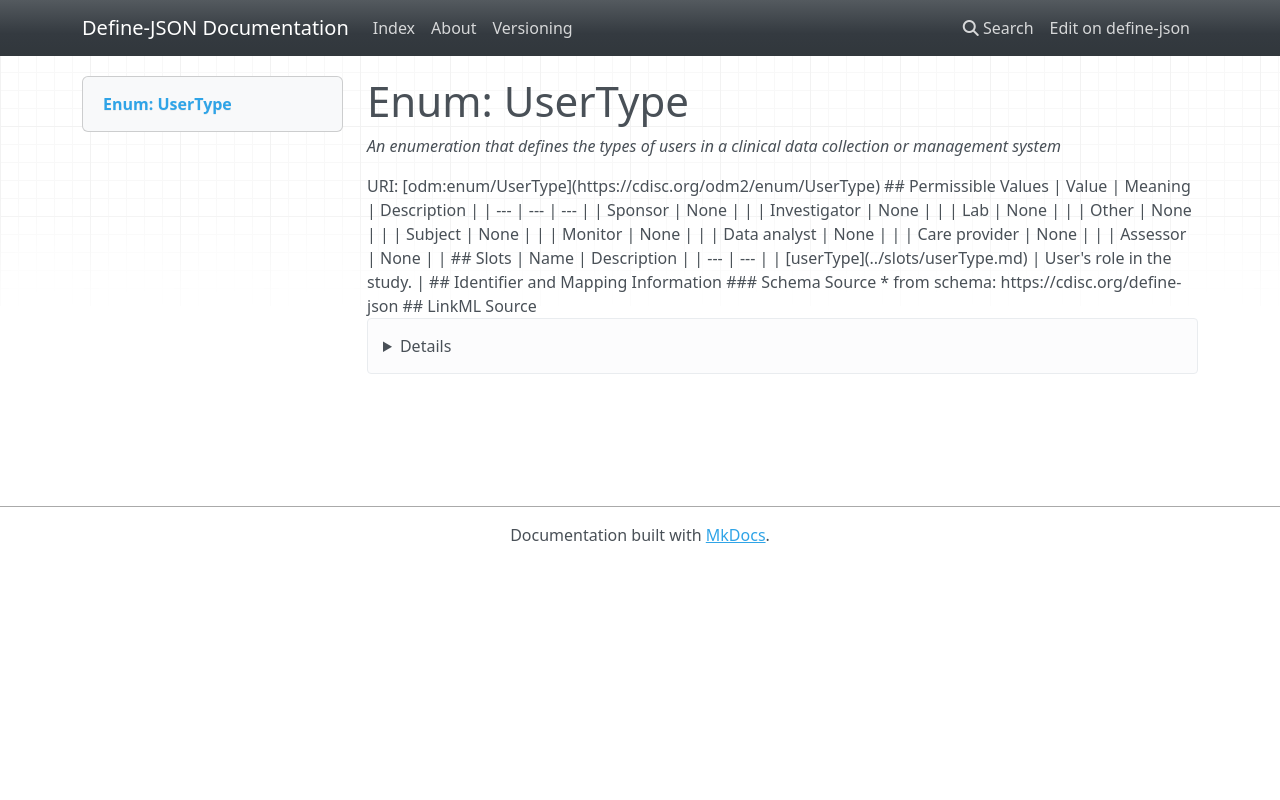

repository: TeMeta/define-json · page: enums/UserType/index.html · generator: mkdocs

# Enum: UserType 




_An enumeration that defines the types of users in a clinical data collection or management system_



URI: [odm:enum/UserType](https://cdisc.org/odm2/enum/UserType)

## Permissible Values

| Value | Meaning | Description |
| --- | --- | --- |
| Sponsor | None |  |
| Investigator | None |  |
| Lab | None |  |
| Other | None |  |
| Subject | None |  |
| Monitor | None |  |
| Data analyst | None |  |
| Care provider | None |  |
| Assessor | None |  |




## Slots

| Name | Description |
| ---  | --- |
| [userType](../slots/userType.md) | User's role in the study. |





## Identifier and Mapping Information






### Schema Source


* from schema: https://cdisc.org/define-json






## LinkML Source

<details>
```yaml
name: UserType
description: An enumeration that defines the types of users in a clinical data collection
  or management system
from_schema: https://cdisc.org/define-json
rank: 1000
permissible_values:
  Sponsor:
    text: Sponsor
  Investigator:
    text: Investigator
  Lab:
    text: Lab
  Other:
    text: Other
  Subject:
    text: Subject
  Monitor:
    text: Monitor
  Data analyst:
    text: Data analyst
  Care provider:
    text: Care provider
  Assessor:
    text: Assessor

```
</details>
